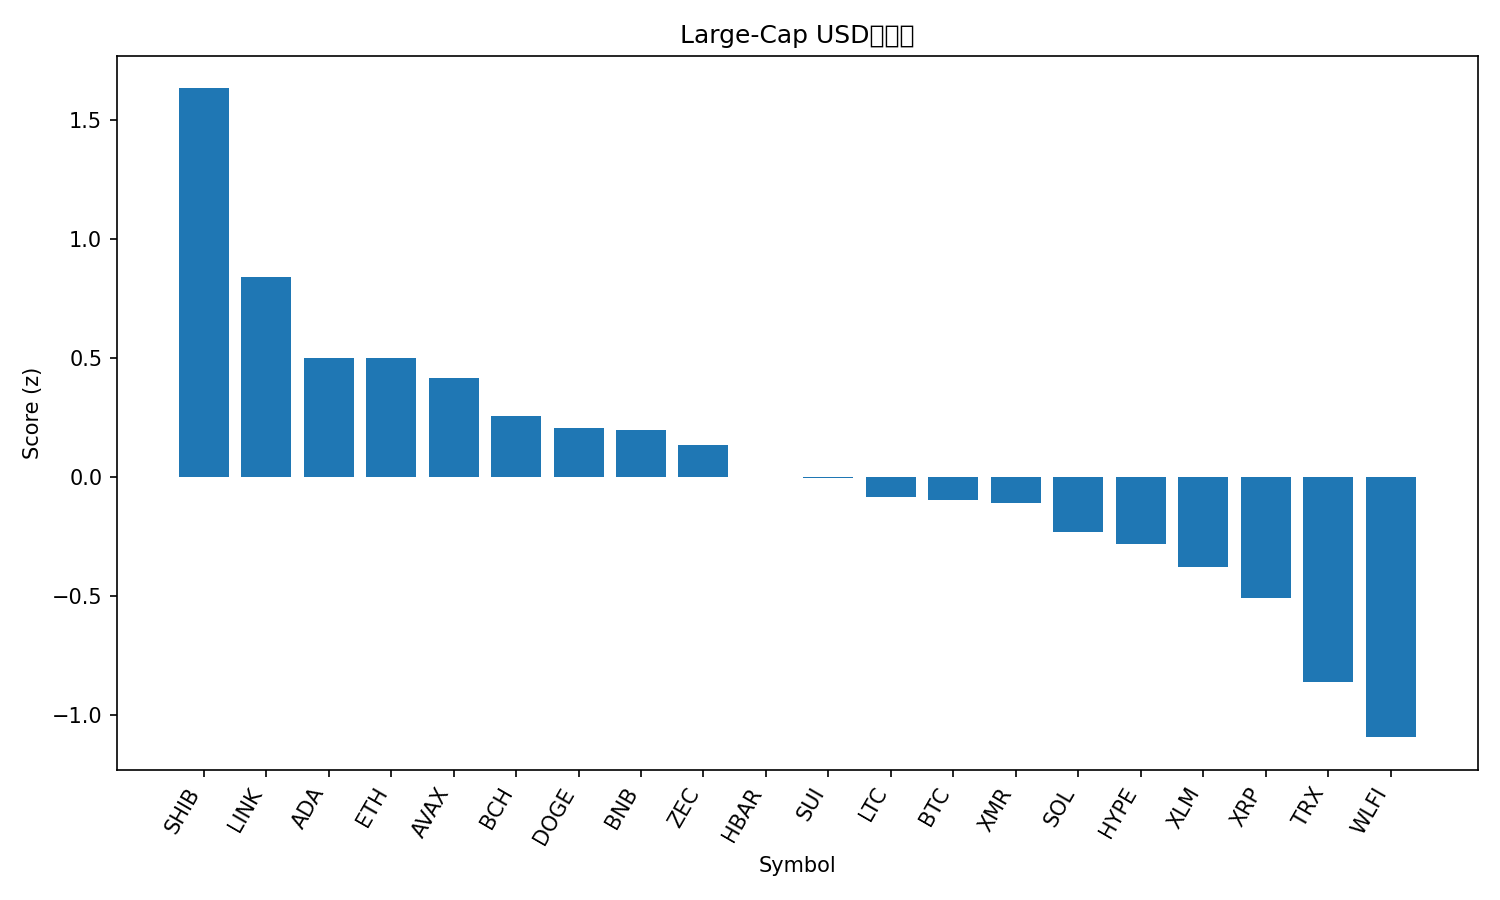

The data file committed next to this chart (first rows):
rank, name, symbol, price, pct_1h, pct_24h, pct_7d, pct_1h_vs_btc, pct_24h_vs_btc, pct_7d_vs_btc, market_cap_rank, market_cap, volume_usd, score
1, Shiba Inu, SHIB, 9.34e-06, 1.386, 9.544, 10.75, 0.9257, 8.146, 4.971, 34, 5528379606, 249684309, 1.633
2, Chainlink, LINK, 14.47, 0.3884, 8.413, 11.31, -0.07181, 7.015, 5.531, 18, 10082323236, 1252042222, 0.8392
3, Cardano, ADA, 0.4436, 1.19, 2.637, 6.022, 0.7298, 1.239, 0.241, 11, 16246957503, 1210778855, 0.5022
4, Ethereum, ETH, 3125, 0.9509, 3.453, 6.86, 0.4907, 2.056, 1.079, 2, 377503516896, 27683779599, 0.5018
5, Avalanche, AVAX, 14.39, 0.661, 5.45, 2.094, 0.2009, 4.052, -3.687, 32, 6180569458, 511094022, 0.4165
6, Bitcoin Cash, BCH, 595.8, -0.572, 8.916, 10.95, -1.032, 7.518, 5.166, 15, 11895927099, 713313171, 0.2562
7, Dogecoin, DOGE, 0.1514, 0.8204, 3.245, 0.6522, 0.3602, 1.847, -5.129, 10, 23011180765, 1534259377, 0.2057
8, BNB, BNB, 906.5, 0.6737, 3.302, 3.962, 0.2135, 1.904, -1.819, 5, 124973576527, 2051770734, 0.196
9, Zcash, ZEC, 352.2, 2.048, 2.079, -29.82, 1.588, 0.6811, -35.6, 33, 5769128322, 1527256452, 0.1367
10, Hedera, HBAR, 0.1463, 0.7037, 2.15, 1.319, 0.2435, 0.7523, -4.462, 31, 6212138191, 262710500, 0.001855
11, Sui, SUI, 1.69, -0.4559, 5.988, 12.54, -0.9161, 4.59, 6.762, 30, 6321663013, 1669057144, -0.003045
12, Litecoin, LTC, 85.48, 0.2701, 3.683, 1.524, -0.1901, 2.285, -4.257, 29, 6540792543, 645350437, -0.08383
13, Bitcoin, BTC, 92894, 0.4602, 1.398, 5.781, 0.0, 0.0, 0.0, 1, 1853139240083, 83712746161, -0.09537
14, Monero, XMR, 408.7, 0.4422, 2.272, 3.291, -0.01799, 0.8745, -2.49, 26, 7527568455, 209960654, -0.1087
15, Solana, SOL, 141.7, 0.3757, 1.562, 3.551, -0.08452, 0.1646, -2.231, 6, 79267051823, 6167763973, -0.2298
16, Hyperliquid, HYPE, 34.24, -0.01719, 3.687, 1.344, -0.4774, 2.29, -4.438, 20, 9275616584, 378648095, -0.2789
17, Stellar, XLM, 0.2584, 0.1257, 1.751, 3.62, -0.3345, 0.3528, -2.161, 24, 8356371609, 209001852, -0.3781
18, XRP, XRP, 2.18, 0.334, 0.3763, -0.3164, -0.1262, -1.021, -6.098, 4, 131567935032, 4149151553, -0.5059
19, TRON, TRX, 0.279, 0.02906, -1.142, 1.654, -0.4311, -2.54, -4.128, 9, 26420300010, 635511999, -0.8608
20, World Liberty Financial, WLFI, 0.1592, -0.2296, -1.143, -0.7858, -0.6898, -2.54, -6.567, 36, 4332620373, 128455699, -1.092
21, Figure Heloc, FIGR_HELOC, 1.002, -0.002346, -2.548, -0.4942, -0.4625, -3.945, -6.276, 12, 14049903163, 389158126, -1.114
